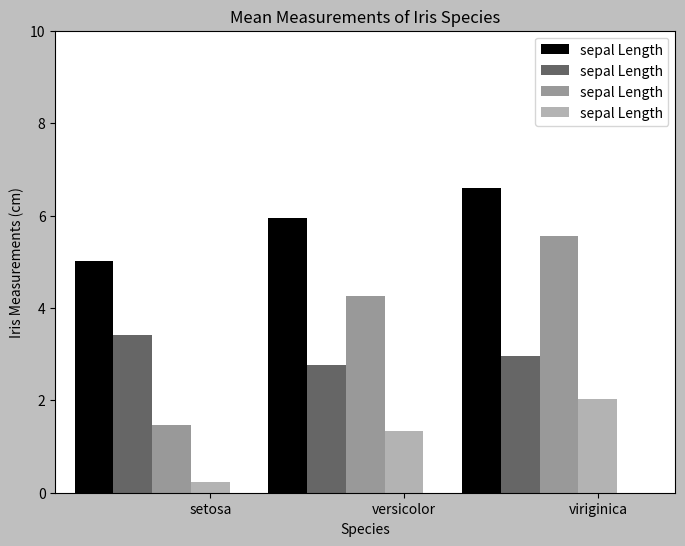

Write the Python code that produced this figure.
# -*- coding: utf-8 -*-
"""
Created on Sat Jul 11 18:03:46 2020

@author: Ankita Gogawale
    
"""


import matplotlib.pyplot as plt

def generateGraph(styletext):
    sepal_len = [5.01, 5.94, 6.59]
    petal_len = [1.46, 4.26, 5.55]
    petal_wd = [0.24, 1.33, 2.03]
    sepal_wd = [3.42, 2.77, 2.97]
    species = ['setosa', 'versicolor', 'viriginica']
    species_index1 = [0.7, 1.7, 2.7]
    species_index2 = [0.9, 1.9, 2.9]
    species_index3 = [1.1, 2.1, 3.1]
    species_index4 = [1.3, 2.3, 3.3]
    
    with plt.style.context(styletext):
        fig=plt.figure(figsize=(8,6))
        ax=fig.add_subplot(111)
        ax.set(title='Mean Measurements of Iris Species',xlabel='Species'
               ,ylabel='Iris Measurements (cm)',xlim=[0.5,3.7]
               ,ylim=[0,10],xticks=(1.1,2.1,3.1)
               )
        ax.bar(species_index1,sepal_len,width=0.2,label='sepal Length',tick_label =species)
        ax.bar(species_index2,sepal_wd,width=0.2,label='sepal Length',tick_label =species)
        ax.bar(species_index3,petal_len,width=0.2,label='sepal Length',tick_label =species)
        ax.bar(species_index4,petal_wd,width=0.2,label='sepal Length',tick_label =species)
        ax.legend()
        plt.show()

def test_generate_plot_with_style1():
    generateGraph('ggplot')

def test_generate_plot_with_style2():
    generateGraph('seaborn-colorblind')
    

def test_generate_plot_with_style3():
    generateGraph('grayscale')

test_generate_plot_with_style3()